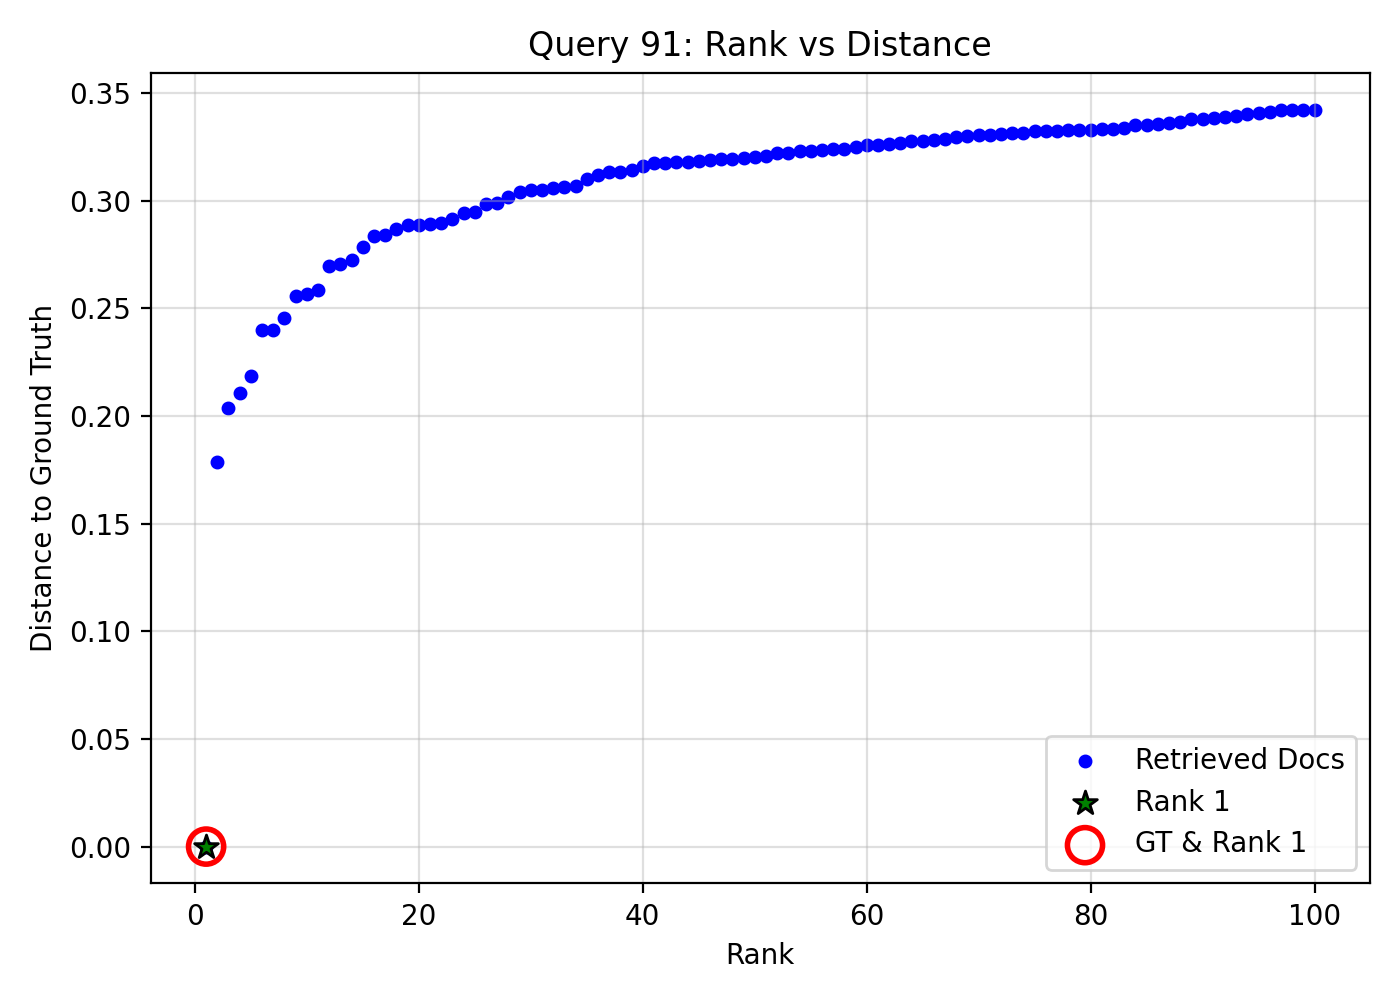

The table this chart was drawn from, first rows:
query_idx, query_gt_id, doc_id, rank, distance, is_gt, is_rank_1
91, 9792366, e62067f9-2d4b-417a-aca6-eec566ffa0f4, 1, 0.0, 1, 1
91, 9792366, 29729c8e-f3c6-42d0-9dfe-61e450e8452b, 2, 0.1784, 0, 0
91, 9792366, 65e1f1ec-bea3-4f41-9038-4a0934e9d408, 3, 0.2037, 0, 0
91, 9792366, f18622c1-3833-42c3-bf82-d75732a1e4e1, 4, 0.2107, 0, 0
91, 9792366, 706e2ad4-1d31-4e2d-8eba-bf0e34168341, 5, 0.2187, 0, 0
91, 9792366, 5bc43c3f-598d-4f80-a20d-d5ce3cc3aff3, 6, 0.2397, 0, 0
91, 9792366, bae036b8-1e70-4c97-a4a3-509d521ec07d, 7, 0.24, 0, 0
91, 9792366, 417caba6-0858-4b40-8b25-368055163bf4, 8, 0.2454, 0, 0
91, 9792366, 00724e08-29a9-4490-b69e-5725609f9fed, 9, 0.2559, 0, 0
91, 9792366, be6de316-7e49-4ce8-918e-39b88302b780, 10, 0.2566, 0, 0
91, 9792366, b4c0d366-ae85-44de-b0ca-1aca2a74de8c, 11, 0.2584, 0, 0
91, 9792366, e3f8eaac-6ef9-4d29-8b7d-64c74fbe82f5, 12, 0.2694, 0, 0
91, 9792366, ffad9a1b-618e-430e-bf36-0886e830a4a7, 13, 0.2703, 0, 0
91, 9792366, 151138de-77d5-48d0-93c4-e697ca528259, 14, 0.2724, 0, 0
91, 9792366, 94290615-af77-4548-b7de-787ac77df076, 15, 0.2786, 0, 0
91, 9792366, 0f10665e-c4d9-4ac9-b75e-96918991196e, 16, 0.2836, 0, 0
91, 9792366, aa25755d-97ca-4af6-840c-7e9621e327bb, 17, 0.2838, 0, 0
91, 9792366, 21fcf265-c990-410c-9c3a-61849836f176, 18, 0.2867, 0, 0
91, 9792366, 3b0e425d-cc5a-479b-85d7-25dee938c66b, 19, 0.2884, 0, 0
91, 9792366, 58fb0ee0-b3ac-4966-9eac-795eceaa40ec, 20, 0.2885, 0, 0
91, 9792366, 16a9e1ea-82c1-4d98-96c4-51def2c5fda3, 21, 0.2889, 0, 0
91, 9792366, 9a1b202a-8863-4062-ae08-97d951b1dc5d, 22, 0.2895, 0, 0
91, 9792366, 089c0e94-316b-40a4-88bb-8213f283349f, 23, 0.2914, 0, 0
91, 9792366, aa872181-f5e1-4c73-9661-fd1e30a8f79c, 24, 0.2943, 0, 0
91, 9792366, 549046bc-fd93-4f90-9900-f337e1191434, 25, 0.2948, 0, 0
91, 9792366, 329db6fa-6c26-41ac-964c-05d15541bba9, 26, 0.2985, 0, 0
91, 9792366, e6fafaa5-a0a4-4160-9045-f73472608971, 27, 0.2989, 0, 0
91, 9792366, 2421b60f-4acc-4177-ad9e-348c7d311c5f, 28, 0.3018, 0, 0
91, 9792366, 32fd598a-2e6c-4da7-a99d-fc187754af11, 29, 0.304, 0, 0
91, 9792366, 3b7cf3e6-d985-4c12-ad89-0ea206a9b30c, 30, 0.3048, 0, 0
91, 9792366, 472b2e73-cfde-4840-8d7e-c2b4aa8837d5, 31, 0.305, 0, 0
91, 9792366, 01c387dd-cc16-4f7b-b232-310fb307c9aa, 32, 0.3057, 0, 0
91, 9792366, ee0bd5b3-78c9-4d78-b305-6b0dff3f7c03, 33, 0.3065, 0, 0
91, 9792366, 3e2fd174-73c2-4de9-a51f-4c409c10b4c0, 34, 0.3069, 0, 0
91, 9792366, 8e1561e1-451b-4374-bb50-0b034c51dba1, 35, 0.31, 0, 0
91, 9792366, cdcf2ea9-f1b7-45df-8a13-273f0a11c19f, 36, 0.3118, 0, 0
91, 9792366, 0538188d-2e58-4427-8e0b-7e928d80b874, 37, 0.3132, 0, 0
91, 9792366, a2f84a7d-a562-4362-b6df-0a221506b803, 38, 0.3135, 0, 0
91, 9792366, 5889afa0-155a-4bd7-966c-794367822a41, 39, 0.3141, 0, 0
91, 9792366, 7ddcc141-3b7d-4257-af00-1d12b1825635, 40, 0.3158, 0, 0
91, 9792366, fa4063d9-6803-4253-99d9-eead9263ed04, 41, 0.3172, 0, 0
91, 9792366, 218fefec-485d-44cf-9e9b-3e19fa1b5ead, 42, 0.3173, 0, 0
91, 9792366, 3cc6c645-3701-42d1-bf18-7be6b2954ad2, 43, 0.3177, 0, 0
91, 9792366, 9fba8030-d833-4523-b875-f5d8b48320c9, 44, 0.3177, 0, 0
91, 9792366, ec1e8759-7636-42b0-bcb8-933f53779f79, 45, 0.3182, 0, 0
91, 9792366, f7be0b35-b545-4263-9fee-a07294fe14ef, 46, 0.3188, 0, 0
91, 9792366, a45dade3-5011-46ab-8720-85a820c39aed, 47, 0.3193, 0, 0
91, 9792366, 08fb0e27-6963-438f-b635-b8ceca84d395, 48, 0.3194, 0, 0
91, 9792366, 19adca4a-c53b-482f-b84d-5adceb40a501, 49, 0.3197, 0, 0
91, 9792366, b03cb544-18e3-4d9c-b41f-87b9d78c75ff, 50, 0.3203, 0, 0
91, 9792366, 123e9b62-2324-47b9-8ab7-96d01d15e63d, 51, 0.3208, 0, 0
91, 9792366, 61b9a69b-1de7-4ffb-a40f-ac837c752d82, 52, 0.322, 0, 0
91, 9792366, c9797f05-4d4f-4ddd-9b6d-1bd3d1cd5f5b, 53, 0.322, 0, 0
91, 9792366, 09da0cb0-a610-4825-9891-0351c03535d1, 54, 0.3231, 0, 0
91, 9792366, cc936ba5-9d08-4ea6-9528-0fef177546a1, 55, 0.3232, 0, 0
91, 9792366, 6d61d287-9f28-41a0-9b50-a626368dcd71, 56, 0.3237, 0, 0
91, 9792366, 31129006-5660-4aa8-90cb-dcdcfa2e0223, 57, 0.3237, 0, 0
91, 9792366, 5a049034-eb04-43c3-b433-4509e9e0b3e4, 58, 0.3242, 0, 0
91, 9792366, 4380326e-9d84-48cc-9969-a5c7528a5d9e, 59, 0.3249, 0, 0
91, 9792366, dda3fa08-babe-40c1-ae02-fa4e454fe974, 60, 0.3256, 0, 0
... 40 more rows
